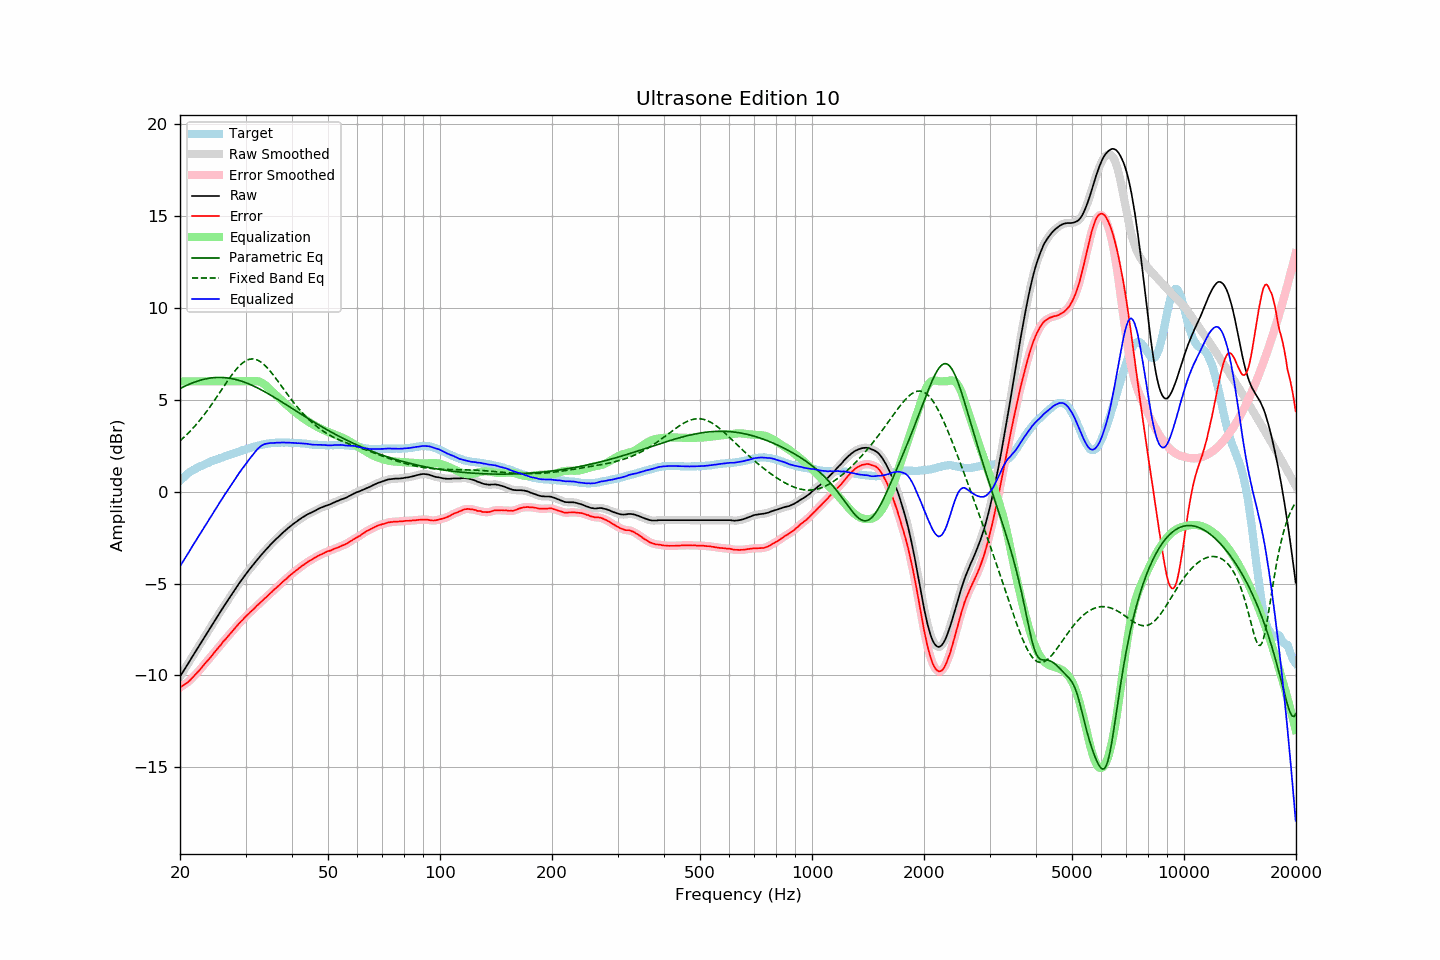

The file beside this chart, header and first rows:
frequency, raw, error, smoothed, error_smoothed, equalization, parametric_eq, fixed_band_eq, equalized_raw, equalized_smoothed, target
20.00, -10.06, -10.65, -10.06, -10.65, 6.00, 5.61, 2.76, -4.06, -4.06, 0.59
20.20, -9.92, -10.60, -9.92, -10.60, 6.00, 5.65, 2.84, -3.92, -3.92, 0.68
20.40, -9.78, -10.54, -9.78, -10.54, 6.00, 5.69, 2.92, -3.78, -3.78, 0.76
20.61, -9.65, -10.47, -9.64, -10.48, 6.00, 5.74, 3.00, -3.65, -3.64, 0.83
20.81, -9.50, -10.42, -9.50, -10.42, 6.00, 5.78, 3.08, -3.50, -3.50, 0.92
21.02, -9.36, -10.36, -9.36, -10.35, 6.00, 5.81, 3.17, -3.36, -3.36, 1.00
21.23, -9.22, -10.28, -9.22, -10.28, 6.00, 5.85, 3.26, -3.22, -3.22, 1.06
21.44, -9.07, -10.19, -9.08, -10.19, 6.00, 5.89, 3.35, -3.07, -3.08, 1.12
21.66, -8.93, -10.10, -8.93, -10.10, 6.00, 5.92, 3.44, -2.93, -2.93, 1.16
21.87, -8.79, -10.01, -8.79, -10.01, 6.00, 5.96, 3.54, -2.79, -2.79, 1.22
22.09, -8.65, -9.92, -8.65, -9.92, 6.00, 5.99, 3.64, -2.65, -2.65, 1.27
22.31, -8.51, -9.83, -8.51, -9.82, 6.00, 6.02, 3.74, -2.51, -2.51, 1.32
22.54, -8.37, -9.73, -8.37, -9.73, 6.00, 6.04, 3.85, -2.37, -2.37, 1.35
22.76, -8.23, -9.63, -8.23, -9.62, 6.00, 6.07, 3.96, -2.23, -2.23, 1.39
22.99, -8.09, -9.52, -8.09, -9.52, 6.00, 6.09, 4.07, -2.09, -2.09, 1.42
23.22, -7.94, -9.41, -7.95, -9.41, 6.00, 6.11, 4.18, -1.94, -1.95, 1.46
23.45, -7.80, -9.30, -7.80, -9.30, 6.00, 6.13, 4.29, -1.80, -1.80, 1.50
23.69, -7.66, -9.21, -7.66, -9.21, 6.00, 6.15, 4.41, -1.66, -1.66, 1.54
23.92, -7.52, -9.10, -7.52, -9.11, 6.00, 6.17, 4.53, -1.52, -1.52, 1.58
24.16, -7.38, -9.01, -7.38, -9.01, 6.00, 6.18, 4.66, -1.38, -1.38, 1.63
24.40, -7.24, -8.90, -7.24, -8.90, 6.00, 6.19, 4.78, -1.24, -1.24, 1.66
24.65, -7.10, -8.79, -7.10, -8.79, 6.00, 6.20, 4.91, -1.10, -1.10, 1.69
24.89, -6.96, -8.68, -6.96, -8.68, 6.00, 6.21, 5.03, -0.96, -0.96, 1.72
25.14, -6.82, -8.58, -6.82, -8.58, 6.00, 6.21, 5.16, -0.82, -0.82, 1.76
25.39, -6.68, -8.47, -6.68, -8.48, 6.00, 6.21, 5.29, -0.68, -0.68, 1.79
25.65, -6.55, -8.38, -6.55, -8.37, 6.00, 6.21, 5.43, -0.55, -0.55, 1.83
25.91, -6.42, -8.26, -6.41, -8.26, 6.00, 6.21, 5.56, -0.42, -0.41, 1.85
26.16, -6.27, -8.15, -6.28, -8.16, 6.00, 6.20, 5.69, -0.27, -0.28, 1.88
26.43, -6.14, -8.06, -6.14, -8.05, 6.00, 6.20, 5.82, -0.14, -0.14, 1.92
26.69, -6.01, -7.96, -6.01, -7.96, 6.00, 6.19, 5.95, -0.01, -0.01, 1.95
26.96, -5.87, -7.85, -5.88, -7.86, 6.00, 6.18, 6.07, 0.13, 0.12, 1.98
27.23, -5.74, -7.76, -5.74, -7.75, 6.00, 6.16, 6.20, 0.26, 0.26, 2.01
27.50, -5.61, -7.66, -5.61, -7.65, 6.00, 6.15, 6.32, 0.39, 0.39, 2.04
27.77, -5.48, -7.54, -5.48, -7.55, 6.00, 6.13, 6.44, 0.52, 0.52, 2.06
28.05, -5.35, -7.45, -5.35, -7.45, 6.00, 6.11, 6.55, 0.65, 0.65, 2.10
28.33, -5.22, -7.34, -5.22, -7.35, 6.00, 6.09, 6.66, 0.78, 0.78, 2.12
28.62, -5.09, -7.25, -5.09, -7.25, 6.00, 6.07, 6.75, 0.91, 0.91, 2.15
28.90, -4.96, -7.15, -4.97, -7.15, 6.00, 6.04, 6.85, 1.04, 1.03, 2.19
29.19, -4.84, -7.05, -4.84, -7.06, 6.00, 6.01, 6.93, 1.16, 1.16, 2.21
29.48, -4.72, -6.98, -4.72, -6.97, 6.00, 5.98, 7.00, 1.28, 1.28, 2.26
29.78, -4.59, -6.87, -4.60, -6.87, 6.00, 5.95, 7.07, 1.41, 1.40, 2.28
30.08, -4.47, -6.78, -4.48, -6.79, 6.00, 5.92, 7.12, 1.53, 1.52, 2.31
30.38, -4.36, -6.70, -4.36, -6.70, 6.00, 5.89, 7.16, 1.64, 1.64, 2.34
30.68, -4.25, -6.62, -4.25, -6.61, 6.00, 5.85, 7.19, 1.75, 1.75, 2.36
30.99, -4.14, -6.53, -4.15, -6.53, 6.00, 5.81, 7.21, 1.86, 1.86, 2.38
31.30, -4.04, -6.46, -4.04, -6.45, 6.01, 5.77, 7.22, 1.97, 1.97, 2.41
31.61, -3.93, -6.37, -3.93, -6.37, 6.01, 5.73, 7.21, 2.08, 2.08, 2.44
31.93, -3.82, -6.28, -3.82, -6.28, 6.01, 5.69, 7.19, 2.19, 2.19, 2.46
32.24, -3.71, -6.19, -3.71, -6.20, 6.01, 5.65, 7.16, 2.30, 2.29, 2.48
32.57, -3.61, -6.12, -3.61, -6.12, 5.99, 5.61, 7.12, 2.38, 2.38, 2.51
32.89, -3.50, -6.04, -3.50, -6.04, 5.96, 5.56, 7.07, 2.46, 2.46, 2.54
33.22, -3.40, -5.96, -3.40, -5.95, 5.92, 5.51, 7.00, 2.52, 2.52, 2.55
33.55, -3.30, -5.87, -3.30, -5.87, 5.86, 5.47, 6.93, 2.56, 2.56, 2.57
33.89, -3.20, -5.78, -3.21, -5.79, 5.80, 5.42, 6.85, 2.60, 2.59, 2.58
34.23, -3.11, -5.72, -3.11, -5.71, 5.72, 5.37, 6.76, 2.61, 2.62, 2.61
34.57, -3.01, -5.63, -3.01, -5.63, 5.64, 5.32, 6.67, 2.63, 2.63, 2.62
34.92, -2.91, -5.54, -2.92, -5.55, 5.55, 5.27, 6.56, 2.64, 2.64, 2.62
35.27, -2.82, -5.47, -2.82, -5.46, 5.47, 5.22, 6.46, 2.64, 2.64, 2.64
35.62, -2.73, -5.37, -2.73, -5.38, 5.38, 5.16, 6.35, 2.65, 2.65, 2.64
35.97, -2.65, -5.30, -2.65, -5.30, 5.30, 5.11, 6.23, 2.65, 2.65, 2.65
... 635 more rows
